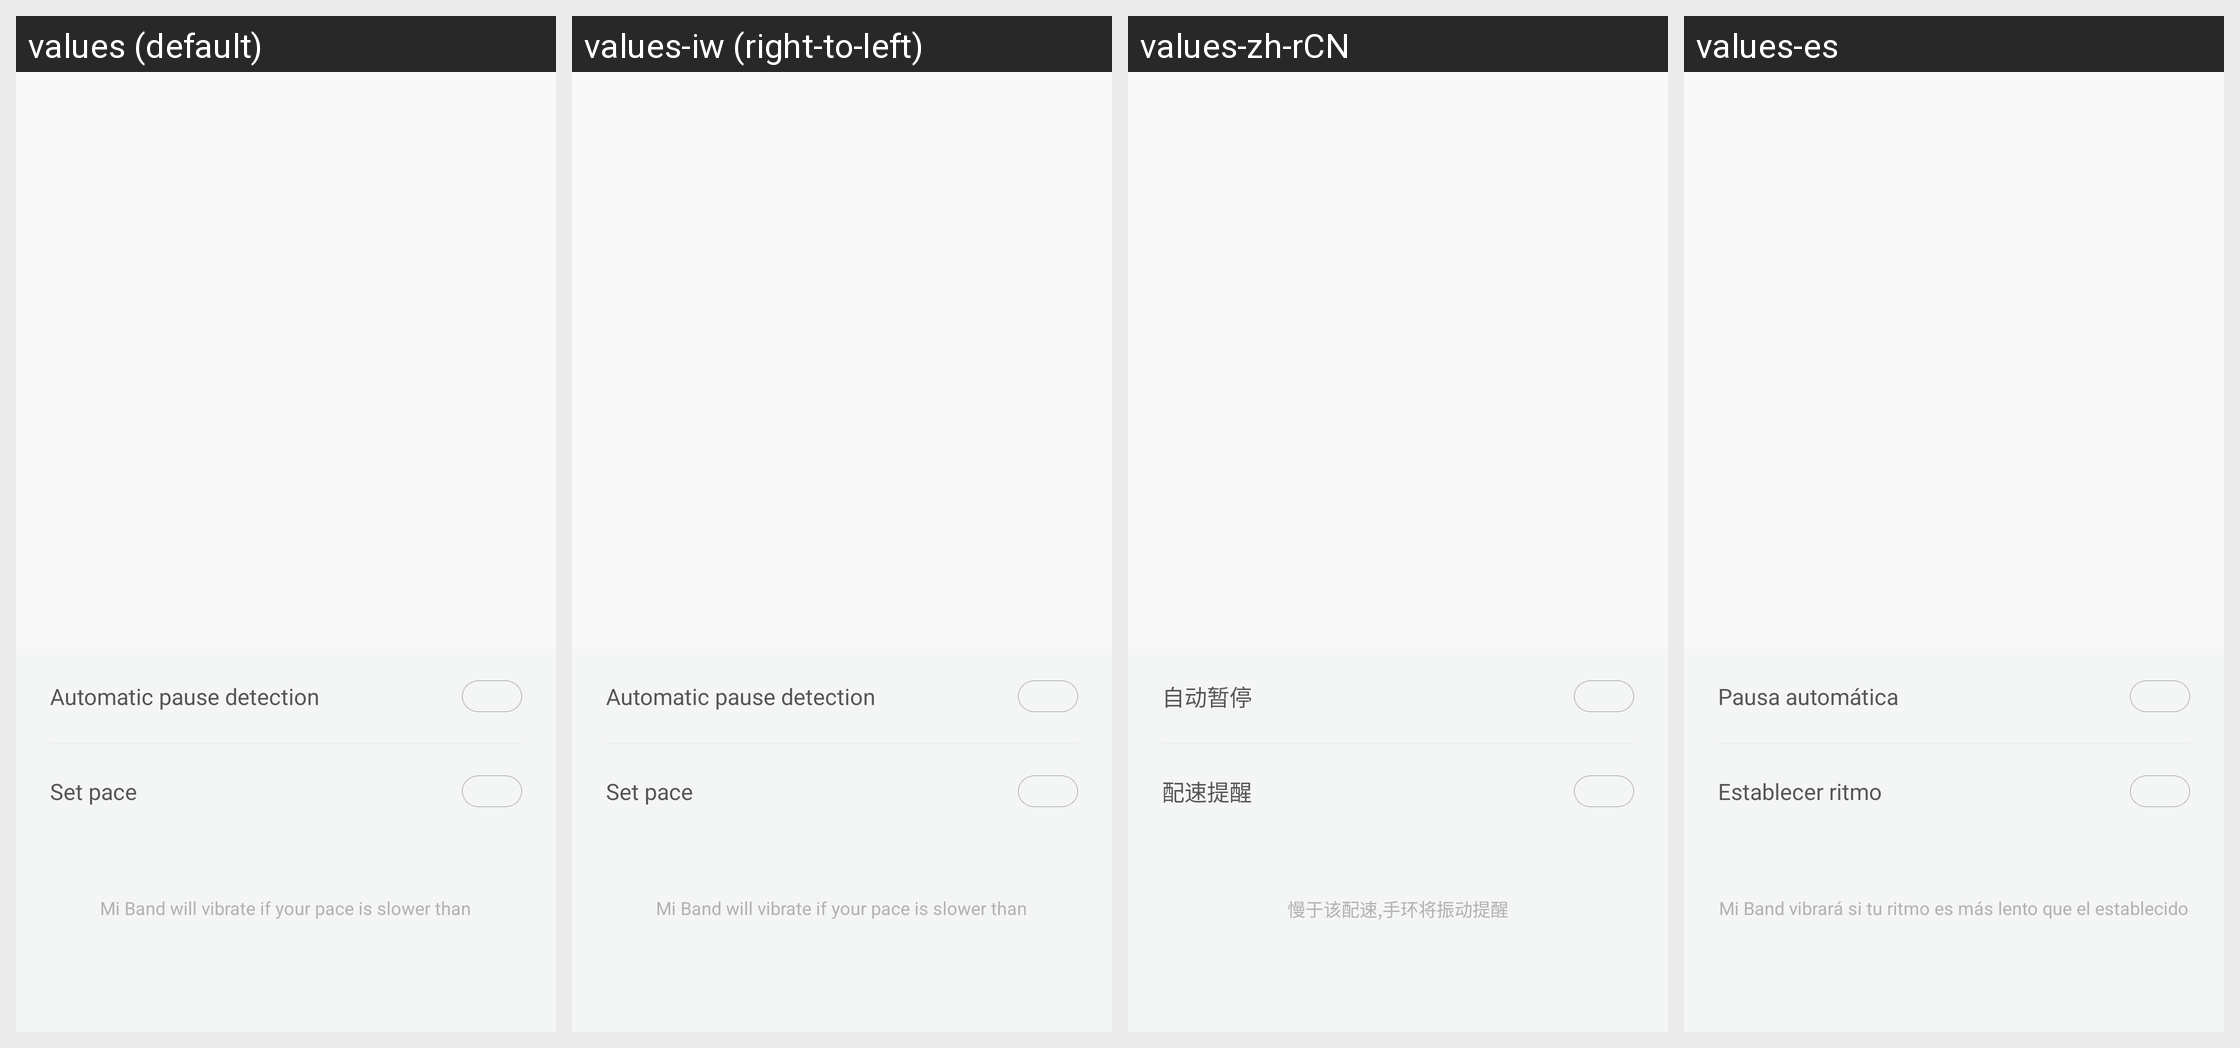

This grid shows one Android layout under several languages. Give, for every string resource on the screen, its name, the default text and each shown locale's text.
Android screen res/layout/fragment_running_speed_settings.xml rendered under 4 locales, left to right: values (default), values-iw (right-to-left), values-zh-rCN, values-es. Device: Nexus 5 (rendered at 1080×1920; each locale shown at half size, 540×960, under a caption strip naming it); theme AppTheme.
Other locales in the repository, not shown: values-bn-rIN, values-de, values-fi, values-fr, values-hi, values-in, values-it, values-kn-rIN, values-ko, values-ml-rIN, values-ms-rMY, values-nl, values-pl, values-pt, values-pt-rBR, values-ro, values-ru, values-ta-rIN, values-te-rIN, values-th, values-tr, values-vi, values-zh, values-zh-rHK, values-zh-rTW.
Strings drawn on this screen, with the default value and each locale's value (text and hints the layout hard-codes, and strings that could not be matched under every locale, appear in the picture but are not listed):

running_auto_pause
  values: Automatic pause detection
  values-iw: Automatic pause detection  [not translated; the default value is used]
  values-zh-rCN: 自动暂停
  values-es: Pausa automática

running_set_pace
  values: Set pace
  values-iw: Set pace  [not translated; the default value is used]
  values-zh-rCN: 配速提醒
  values-es: Establecer ritmo

running_set_pace_desc
  values: Mi Band will vibrate if your pace is slower than
  values-iw: Mi Band will vibrate if your pace is slower than  [not translated; the default value is used]
  values-zh-rCN: 慢于该配速,手环将振动提醒
  values-es: Mi Band vibrará si tu ritmo es más lento que el establecido
